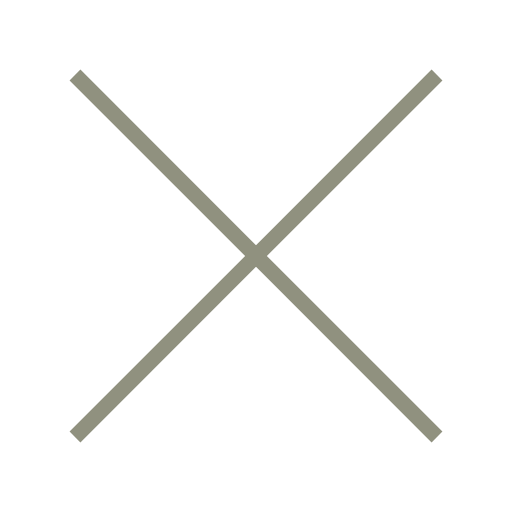
t = 0.00 s
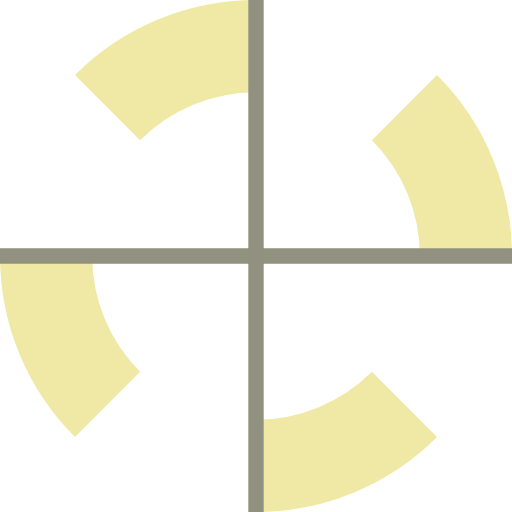
t = 0.45 s
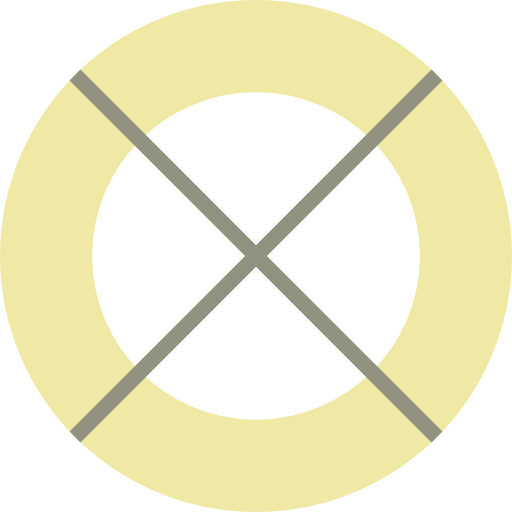
t = 0.90 s
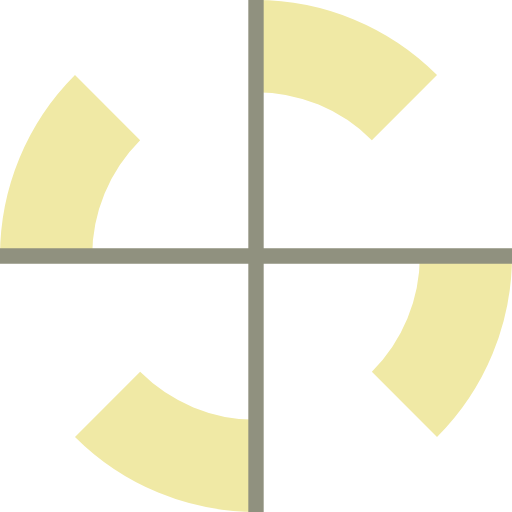
t = 1.35 s

The animated SVG that drew these frames (rendered in a browser with its animation timeline set to each time). Animation: 2 SMIL elements (animate=1,animateTransform=1); one cycle of 1.80 s, repeats indefinitely.

<svg xmlns="http://www.w3.org/2000/svg"
     width="100" height="100"
     viewBox="0 0 100 100">

  <defs>
    <symbol id="loading-icon" viewBox="-50 -50 100 100">
      <!-- Editing the "stroke" property will change the color of the arcs -->
      <g id="parts-set-arc" stroke="#f0e9a5"
         stroke-width="18" stroke-dasharray="64.5 64.5" fill="none">

        <path d="M41 0 A41 41 0 0 0 0 -41" transform="rotate(45)" />
        <path d="M41 0 A41 41 0 0 0 0 -41" transform="rotate(135)" />
        <path d="M41 0 A41 41 0 0 0 0 -41" transform="rotate(225)" />
        <path d="M41 0 A41 41 0 0 0 0 -41" transform="rotate(315)" />
      </g>

      <!-- Editing the "stroke" property will change the color of the crosshair -->
      <path id="parts-crosshair" stroke="#90917f"
            stroke-width="3" fill="none"
            d="M-50 0 H50 M0 -50 V50" />

      <animate href="#parts-set-arc"
          attributeName="stroke-dashoffset"
          dur="1.8s"
          from="-64.5" to="64.5"
          repeatCount="indefinite" />

      <animateTransform href="#parts-crosshair"
          attributeName="transform"
          type="rotate"
          dur="1.8s"
          from="45" by="180"
          repeatCount="indefinite" />
    </symbol>
  </defs>

  <use href="#loading-icon" />
</svg>
